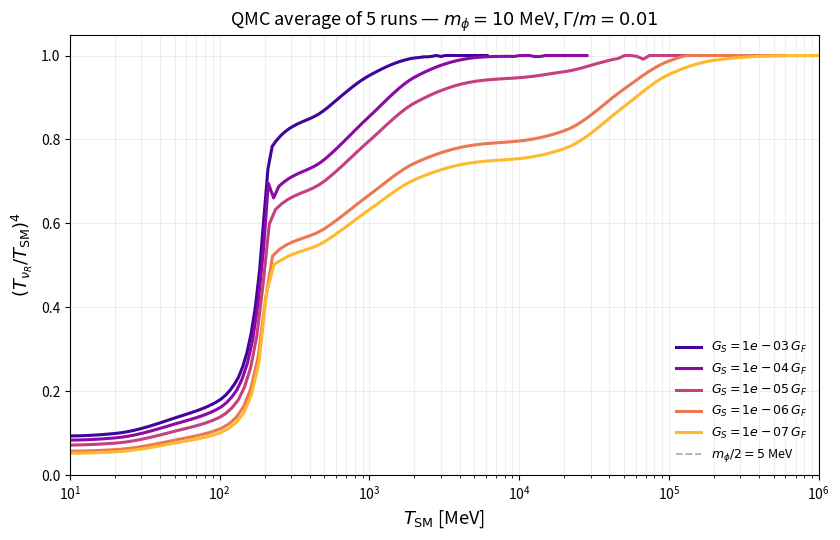

This chart was generated by the following Python code:
"""
Run the resonance QMC 5 times with m_phi=10 MeV, average and plot.
"""
import numpy as np
from pathlib import Path
from scipy.integrate import solve_ivp
from scipy.special import gammaincinv
from scipy.stats import qmc as scipy_qmc
from scipy.interpolate import PchipInterpolator
import matplotlib
matplotlib.use('Agg')
import matplotlib.pyplot as plt

OUT = Path(r'C:\Users\sannidhya\Downloads\stuff\5d\10mev')
OUT.mkdir(parents=True, exist_ok=True)

GF = 1.1663787e-11
MPL = 1.2209e22
NNU = 3
NNU_R = 6
S_ANN = 0.5

T_GEV = np.array([.010,.020,.050,.100,.130,.140,.150,.160,.170,.180,
                   .190,.200,.214,.500,1,2,5,10,20,50,100,200,500,1000])
G_RHO = np.array([10.76,11.33,14.63,18.00,21.76,23.77,26.31,29.51,33.47,38.27,
                   44.01,50.75,62.49,69.26,76.34,82.50,85.60,86.22,88.45,97.40,
                   103.53,105.90,106.61,106.72])
G_P   = np.array([10.75,10.99,13.40,16.21,18.16,19.05,20.13,21.42,22.98,24.84,
                   27.04,29.62,61.52,66.43,72.97,79.69,84.68,85.85,87.22,93.94,
                   100.80,104.75,106.38,106.65])
LR = np.log(T_GEV)
GR = PchipInterpolator(LR, G_RHO)
GP = PchipInterpolator(LR, G_P)
DGR = GR.derivative()


def gstar(T):
    x = np.log(np.clip(T/1000, T_GEV[0], T_GEV[-1]))
    return float(GR(x)), float(GP(x)), float(DGR(x))/T


def rho_components(T, TR):
    gr, gp, dg = gstar(T)
    rho_sm = np.pi**2/30*gr*T**4
    p_sm   = np.pi**2/90*gp*T**4
    rho_r  = NNU_R*7/8*np.pi**2/30*TR**4
    return rho_sm, p_sm, rho_r, rho_r/3, dg


def C_scatt_contact_paper(T, TR, GS):
    return 6/np.pi**5*NNU_R*GS**2*T**4*TR**4*(T-TR)*0.8118


def decoupling_temperature(GS):
    return 2*(np.sqrt(.28)*GS/GF)**(-2/3)


class QMC:
    def __init__(self, n_pow=9, seed=1, K=10):
        self.n = 2**n_pow
        self.K = K
        self.U = np.clip(
            scipy_qmc.Sobol(5, scramble=True, seed=seed).random_base2(n_pow),
            1e-12, 1-1e-12)

    def collision(self, T, TR, GS, mphi, gamma_frac, res=True):
        U = self.U; n = self.n
        p1 = TR*gammaincinv(2, U[:,0])
        p2 = TR*gammaincinv(2, U[:,1])
        Smax = 4*p1*p2
        G = gamma_frac*mphi; a = mphi*G; d = self.K*a
        lo = np.maximum(0, mphi*mphi-d)
        hi = np.minimum(Smax, mphi*mphi+d)
        hasR = Smax > lo; hasAbove = Smax > hi
        nint = np.where(hasAbove, 3, np.where(hasR, 2, 1))
        w = U[:,2]*nint; k = np.minimum(w.astype(int), nint-1); frac = w-k
        A = np.choose(k, [np.zeros(n), np.full(n, lo), hi])
        B = np.choose(k, [np.minimum(Smax, lo), hi, Smax])
        width = B-A; s = A+frac*width
        q_mu = (2*p1*p2)/(nint*width)
        mu = 1-s/(2*p1*p2)
        sinmu = np.sqrt(np.maximum(0, 1-mu*mu))
        P0 = p1+p2; Px = p2*sinmu; Pz = p1+p2*mu
        Pmag = np.sqrt(Px*Px+Pz*Pz)
        bx = Px/P0; bz = Pz/P0
        b2 = np.minimum((Pmag/P0)**2, 1-1e-15); gam = 1/np.sqrt(1-b2)
        z = 2*U[:,3]-1; ph = 2*np.pi*U[:,4]
        sth = np.sqrt(np.maximum(0, 1-z*z))
        nx = -bz*sth*np.sin(ph)+bx*z
        nz =  bx*sth*np.sin(ph)+bz*z
        est = .5*np.sqrt(s); pstar = est
        bp = bx*(pstar*nx)+bz*(pstar*nz)
        E3 = gam*(est+bp); E4 = P0-E3; E1 = p1; E2 = p2
        f1 = 1/(np.exp(np.clip(E1/TR, 0, 700))+1)
        f2 = 1/(np.exp(np.clip(E2/TR, 0, 700))+1)
        f3 = 1/(np.exp(np.clip(E3/T,  0, 700))+1)
        f4 = 1/(np.exp(np.clip(E4/T,  0, 700))+1)
        F = f1*f2*(1-f3)*(1-f4) - f3*f4*(1-f1)*(1-f2)
        if res:
            M2 = 4*(GS*mphi**2)**2*s*s/((s-mphi**2)**2+a*a)
        else:
            M2 = 4*GS*GS*s*s
        q1 = p1*np.exp(-p1/TR)/(TR*TR)
        q2 = p2*np.exp(-p2/TR)/(TR*TR)
        q = q1*q2*q_mu*.5/(2*np.pi)
        coeff = 1/(1024*np.pi**6)
        val = -NNU_R*S_ANN*coeff*p1*p2*E1*F*M2/q
        val = np.where(np.isfinite(val), val, 0)
        return float(np.mean(val)), float(np.std(val, ddof=1)/np.sqrt(n))


def collision_avg(mcs, T, TR, GS, mphi, gamma, res):
    vals = []; ses = []
    for mc in mcs:
        v, se = mc.collision(T, TR, GS, mphi, gamma, res)
        vals.append(v); ses.append(se)
    return float(np.mean(vals)), float(np.sqrt(np.sum(np.array(ses)**2))/len(mcs))


def rhs(x, y, mcs, GS, mphi, gamma, res):
    T = float(np.exp(x))
    r = float(np.clip(y[0], 1e-7, 1)); TR = r*T
    rho_sm, p_sm, rho_r, p_r, dg = rho_components(T, TR)
    H = np.sqrt(8*np.pi*(rho_sm+rho_r)/(3*MPL**2))
    C = collision_avg(mcs, T, TR, GS, mphi, gamma, res)[0] \
        + C_scatt_contact_paper(T, TR, GS)
    gr, _, _ = gstar(T)
    drsm = np.pi**2/30*(4*gr*T**3+T**4*dg)
    drr  = 4*rho_r/TR
    dTR_dT = ((3*H*(rho_r+p_r)-C)/(3*H*(rho_sm+p_sm)+C))*drsm/drr
    return [dTR_dT - r]


def solve(GS, mcs, mphi, gamma, n_eval=100):
    Ts = min(1e6, max(10, 20*decoupling_temperature(GS)))
    xs = np.linspace(np.log(Ts), np.log(10), n_eval)
    fun = lambda x, y: rhs(x, y, mcs, GS, mphi, gamma, True)
    sol = solve_ivp(fun, (xs[0], xs[-1]), [1.0],
                    t_eval=xs, rtol=5e-3, atol=3e-5,
                    max_step=.18, method='RK45')
    return np.exp(xs), np.clip(sol.y[0], 0, 1)**4, sol


# ── Configuration ──────────────────────────────────────────
MPHI    = 10     # MeV
GAMMA   = 0.01
N_RUNS  = 5
N_POW   = 9      # 512 Sobol samples -- enough noise to see run-to-run scatter
COUPLINGS = [1e-3, 1e-4, 1e-5, 1e-6, 1e-7]

# Each run uses a single QMC object so individual runs show real MC noise.
RUN_SEEDS = [1001, 2002, 3003, 4004, 5005]

# ── Run ────────────────────────────────────────────────────
all_runs = {}   # coupling -> {'T': array, 'ys': [array, ...]}

for run_idx in range(N_RUNS):
    seed = RUN_SEEDS[run_idx]
    mcs = [QMC(n_pow=N_POW, seed=seed, K=10)]
    print(f"\n=== Run {run_idx+1}/{N_RUNS}  (seed {seed}) ===", flush=True)
    for a in COUPLINGS:
        GS = a * GF
        print(f"  G_S = {a:.0e} G_F ... ", end="", flush=True)
        T, y, sol = solve(GS, mcs, MPHI, GAMMA, 100)
        print(f"ok={sol.success}  y(10 MeV)={y[-1]:.6f}")
        if a not in all_runs:
            all_runs[a] = {'T': T, 'ys': []}
        all_runs[a]['ys'].append(y)

# ── Plot ───────────────────────────────────────────────────
fig, ax = plt.subplots(figsize=(8.5, 5.5))
cmap = plt.cm.plasma
colors = [cmap(v) for v in np.linspace(0.10, 0.85, len(COUPLINGS))]

for i, a in enumerate(COUPLINGS):
    T   = all_runs[a]['T']
    ys  = np.array(all_runs[a]['ys'])          # (5, n_eval)
    y_m = np.mean(ys, axis=0)
    y_s = np.std(ys, axis=0)
    ax.semilogx(T, y_m, color=colors[i], lw=2.2,
                label=rf'$G_S = {a:.0e}\,G_F$')
    ax.fill_between(T, y_m-y_s, y_m+y_s, color=colors[i], alpha=0.15)

ax.axvline(MPHI/2, ls='--', lw=1.3, alpha=0.65, color='grey',
           label=rf'$m_\phi/2 = {MPHI/2:.0f}$ MeV')
ax.set_xlim(10, 1e6)
ax.set_ylim(0, 1.05)
ax.set_xlabel(r'$T_{\rm SM}$ [MeV]', fontsize=13)
ax.set_ylabel(r'$(T_{\nu_R}/T_{\rm SM})^4$', fontsize=13)
ax.set_title(
    rf'QMC average of {N_RUNS} runs — '
    rf'$m_\phi = {MPHI}$ MeV, $\Gamma/m = {GAMMA}$',
    fontsize=13)
ax.legend(fontsize=9, frameon=False, loc='lower right')
ax.grid(alpha=0.2, which='both')
fig.tight_layout()
outpath = OUT / 'qmc_5run_average.png'
fig.savefig(outpath, dpi=220)
plt.close(fig)
print(f"\nPlot saved -> {outpath}")

# ── CSV ────────────────────────────────────────────────────
csv_path = OUT / 'qmc_5run_endpoints.csv'
with open(csv_path, 'w') as f:
    f.write('GS_over_GF,mean_y10,std_y10\n')
    for a in COUPLINGS:
        ys = np.array(all_runs[a]['ys'])
        f.write(f'{a:.0e},{np.mean(ys[:,-1]):.8f},{np.std(ys[:,-1]):.8f}\n')
print(f"CSV saved  -> {csv_path}")
